Dataset: karaage_poodle_small (GitHub, cyakooo/Karapoodle). Classes: karaage, poodle.

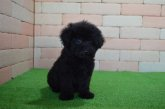
Label: poodle

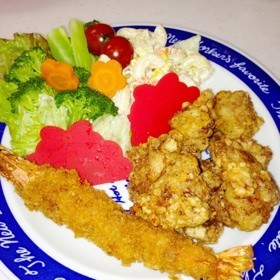
Label: karaage

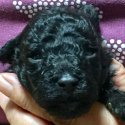
Label: poodle

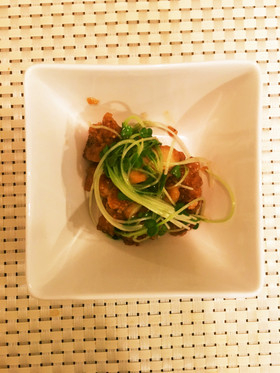
Label: karaage

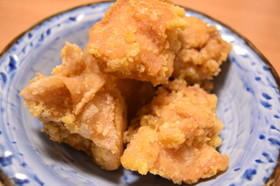
Label: karaage

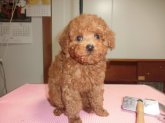
Label: poodle
